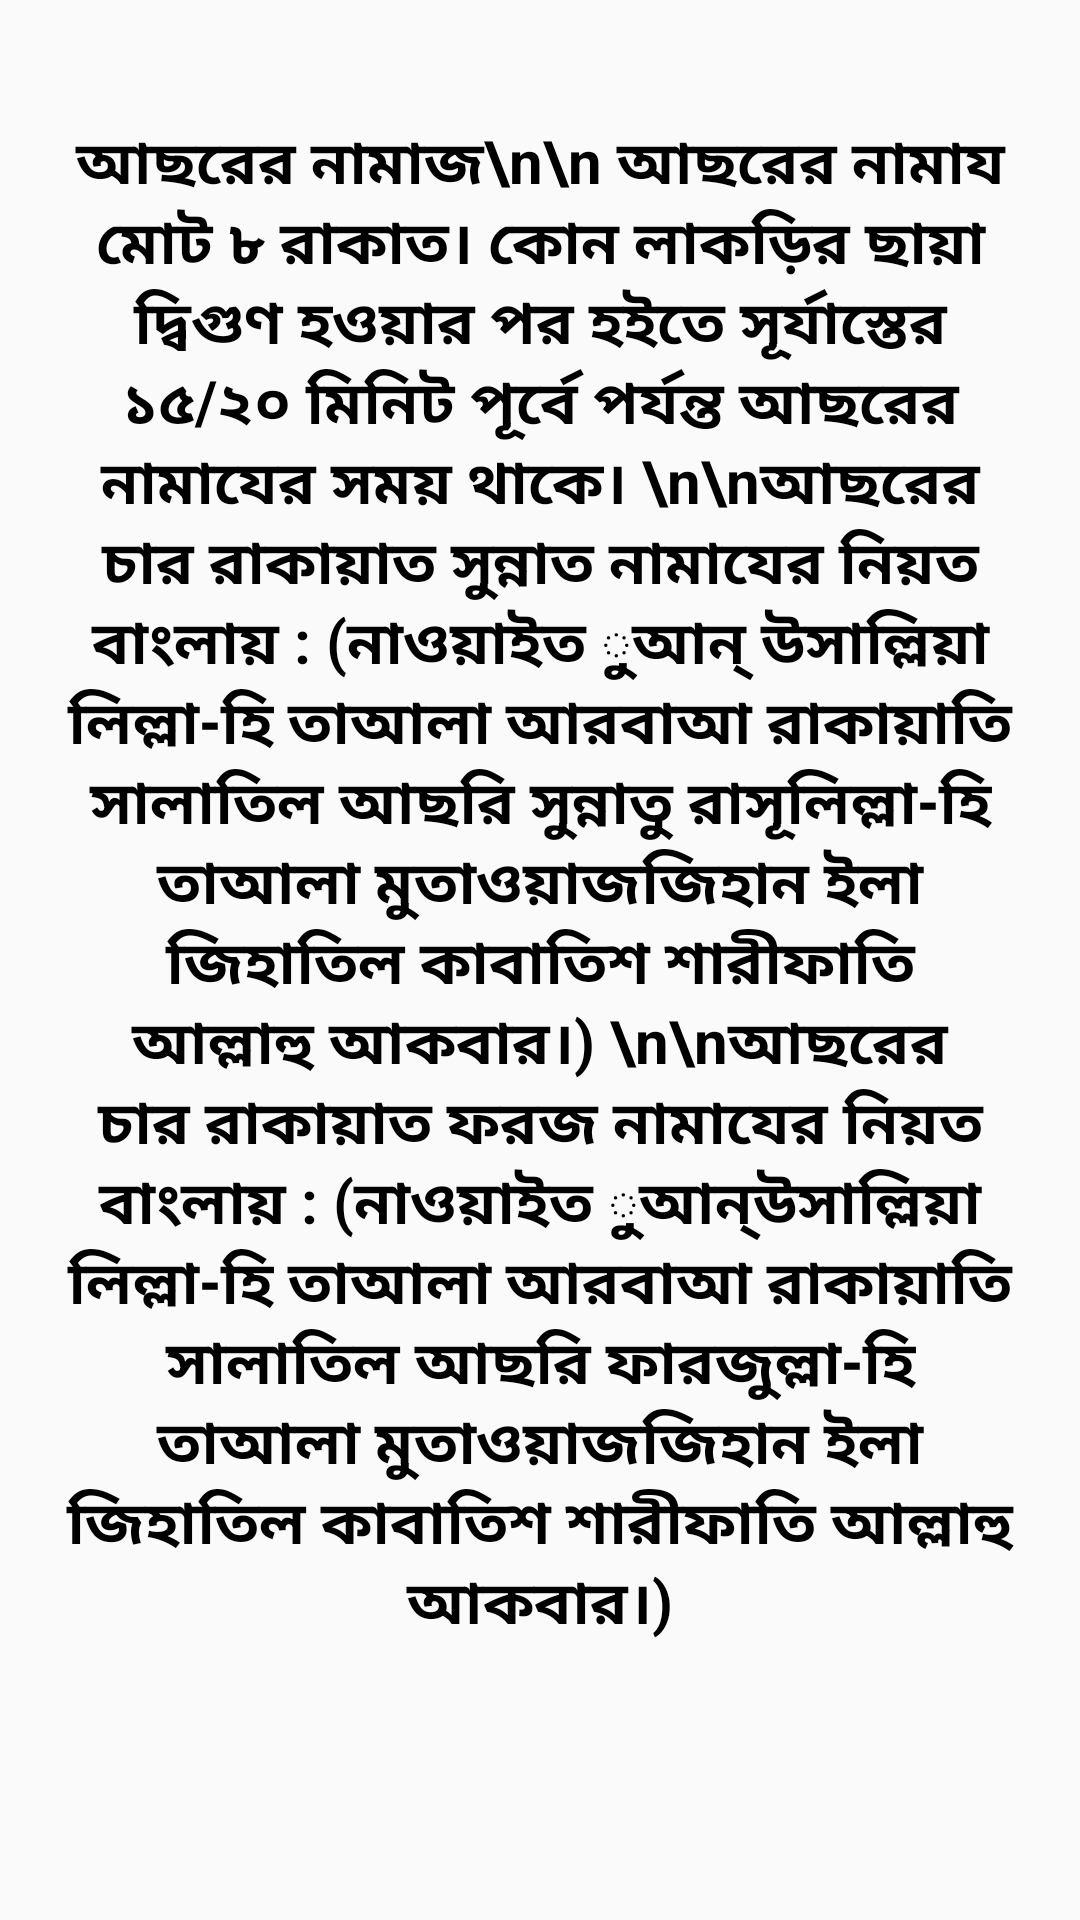

This screen was rendered from an Android layout file. Write that file and the resources it references.
<!-- AndroidManifest.xml: application theme AppTheme -->
<!-- res/layout/activity_asorerniyat.xml -->
<?xml version="1.0" encoding="utf-8"?>
<LinearLayout xmlns:android="http://schemas.android.com/apk/res/android"
    xmlns:app="http://schemas.android.com/apk/res-auto"
    xmlns:tools="http://schemas.android.com/tools"
    android:layout_width="match_parent"
    android:layout_height="match_parent"
    android:orientation="vertical"
    tools:context=".Asorerniyat">
    <ScrollView
        android:layout_width="match_parent"
        android:layout_height="match_parent">
        <LinearLayout
            android:layout_width="match_parent"
            android:layout_height="match_parent"
            android:orientation="vertical">
            <TextView
                android:padding="20sp"
                android:layout_marginTop="20sp"
                android:layout_width="match_parent"
                android:layout_height="match_parent"
                android:textStyle="bold"
                android:gravity="center"
                android:text="আছরের নামাজ\n\n
আছরের নামায মোট ৮ রাকাত। কোন লাকড়ির ছায়া দ্বিগুণ হওয়ার পর হইতে সূর্যাস্তের ১৫/২০ মিনিট পূর্বে পর্যন্ত আছরের নামাযের সময় থাকে।
\n\nআছরের চার রাকায়াত সুন্নাত নামাযের নিয়ত
বাংলায় : (নাওয়াইত ুআন্ উসাল্লিয়া লিল্লা-হি তাআলা আরবাআ রাকায়াতি সালাতিল আছরি সুন্নাতু রাসূলিল্লা-হি তাআলা মুতাওয়াজজিহান ইলা জিহাতিল কাবাতিশ শারীফাতি আল্লাহু আকবার।)
\n\nআছরের চার রাকায়াত ফরজ নামাযের নিয়ত
বাংলায় : (নাওয়াইত ুআন্উসাল্লিয়া লিল্লা-হি তাআলা আরবাআ রাকায়াতি সালাতিল আছরি ফারজুল্লা-হি তাআলা মুতাওয়াজজিহান ইলা জিহাতিল কাবাতিশ শারীফাতি আল্লাহু আকবার।)"

                android:textColor="#000"
                android:textSize="20sp" />
        </LinearLayout>
    </ScrollView>
</LinearLayout>
<!-- resources referenced by this layout -->
<resources>
  <style name="AppTheme" parent="Base.Theme.AppCompat.Light.DarkActionBar">
          
          <item name="colorPrimary">@color/colorPrimary</item>
          <item name="colorPrimaryDark">@color/colorPrimaryDark</item>
          <item name="colorAccent">@color/colorAccent</item>
      </style>
  <color name="colorPrimary">#3211ea</color>
  <color name="colorPrimaryDark">#3211ea</color>
  <color name="colorAccent">#FF4081</color>
</resources>
